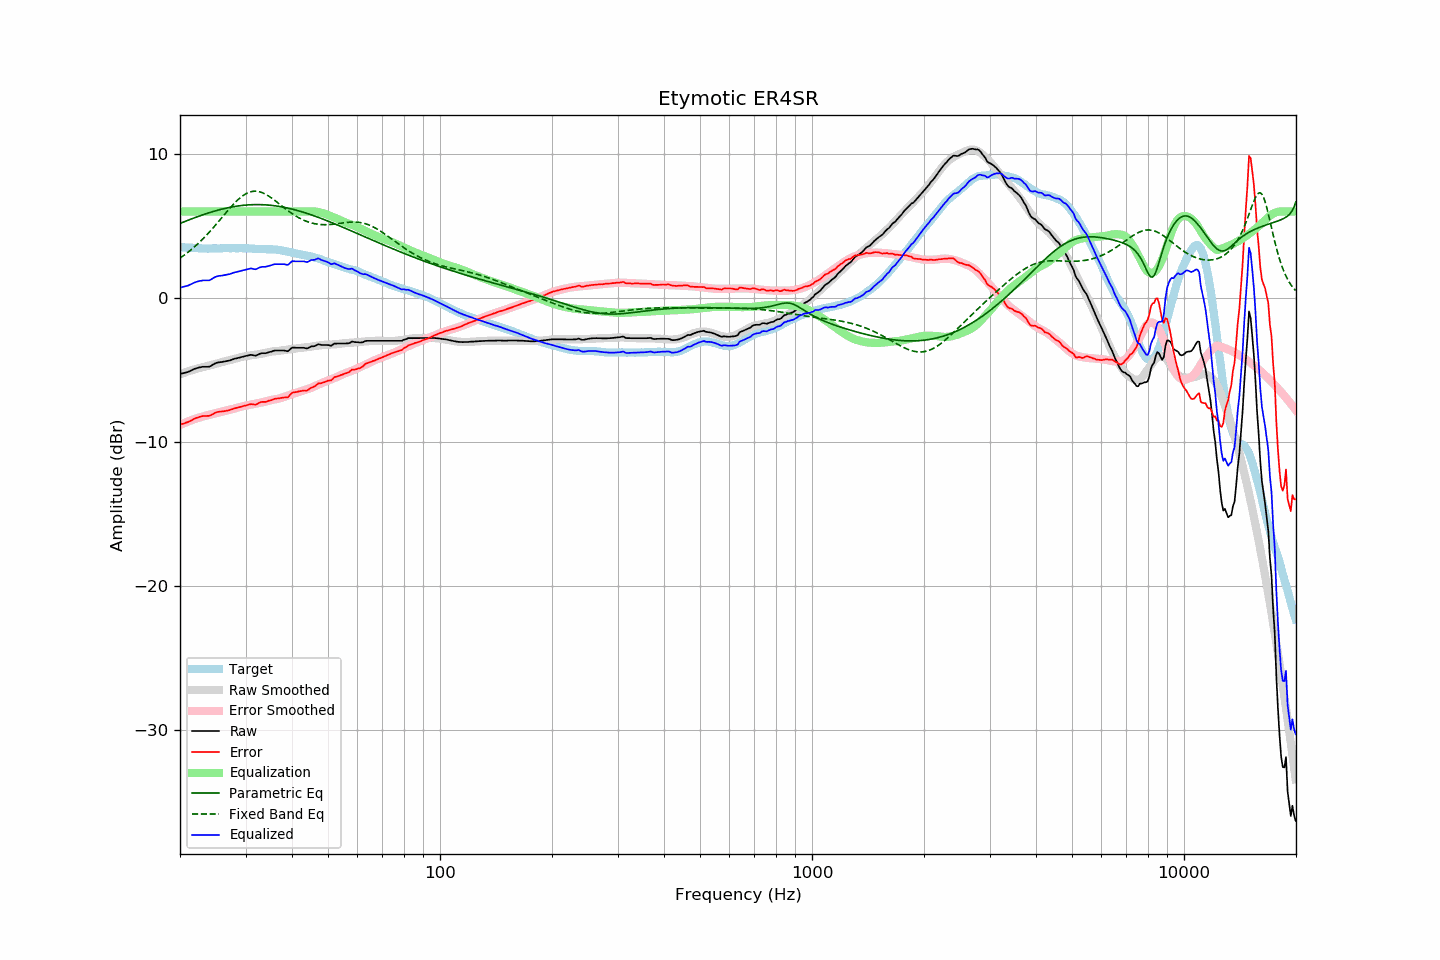

The table this chart was drawn from, first rows:
frequency, raw, error, smoothed, error_smoothed, equalization, parametric_eq, fixed_band_eq, equalized_raw, equalized_smoothed, target
20.00, -5.29, -8.81, -5.31, -8.84, 6.00, 5.16, 2.75, 0.71, 0.69, 3.52
20.20, -5.26, -8.77, -5.27, -8.79, 6.00, 5.21, 2.83, 0.74, 0.73, 3.51
20.40, -5.24, -8.74, -5.23, -8.74, 6.00, 5.25, 2.91, 0.76, 0.77, 3.50
20.61, -5.21, -8.71, -5.19, -8.69, 6.00, 5.30, 2.99, 0.79, 0.81, 3.50
20.81, -5.18, -8.66, -5.15, -8.64, 6.00, 5.34, 3.08, 0.82, 0.85, 3.48
21.02, -5.15, -8.63, -5.11, -8.59, 6.00, 5.39, 3.16, 0.85, 0.89, 3.48
21.23, -5.10, -8.57, -5.08, -8.55, 6.00, 5.43, 3.25, 0.90, 0.92, 3.47
21.44, -5.05, -8.53, -5.04, -8.51, 6.00, 5.47, 3.35, 0.95, 0.96, 3.48
21.66, -4.99, -8.46, -5.01, -8.47, 6.00, 5.51, 3.44, 1.01, 0.99, 3.47
21.87, -4.94, -8.40, -4.97, -8.43, 6.00, 5.56, 3.54, 1.06, 1.03, 3.46
22.09, -4.90, -8.35, -4.94, -8.39, 6.00, 5.60, 3.64, 1.10, 1.06, 3.45
22.31, -4.87, -8.32, -4.91, -8.35, 6.00, 5.64, 3.74, 1.13, 1.09, 3.45
22.54, -4.84, -8.28, -4.88, -8.32, 6.00, 5.68, 3.85, 1.16, 1.12, 3.44
22.76, -4.82, -8.26, -4.85, -8.29, 6.00, 5.72, 3.95, 1.18, 1.15, 3.44
22.99, -4.79, -8.22, -4.82, -8.25, 6.00, 5.76, 4.06, 1.21, 1.18, 3.43
23.22, -4.79, -8.21, -4.79, -8.22, 6.00, 5.79, 4.18, 1.21, 1.21, 3.42
23.45, -4.79, -8.22, -4.76, -8.19, 6.00, 5.83, 4.29, 1.21, 1.24, 3.43
23.69, -4.79, -8.21, -4.74, -8.16, 6.00, 5.87, 4.41, 1.21, 1.26, 3.42
23.92, -4.79, -8.20, -4.71, -8.13, 6.00, 5.90, 4.53, 1.21, 1.29, 3.41
24.16, -4.75, -8.17, -4.68, -8.11, 6.00, 5.94, 4.66, 1.25, 1.32, 3.42
24.40, -4.68, -8.11, -4.66, -8.08, 6.00, 5.97, 4.78, 1.32, 1.34, 3.43
24.65, -4.61, -8.04, -4.63, -8.05, 6.00, 6.01, 4.91, 1.39, 1.37, 3.43
24.89, -4.55, -7.98, -4.60, -8.02, 6.00, 6.04, 5.04, 1.45, 1.40, 3.43
25.14, -4.51, -7.94, -4.57, -8.00, 6.00, 6.07, 5.17, 1.49, 1.43, 3.43
25.39, -4.49, -7.92, -4.53, -7.97, 6.00, 6.10, 5.30, 1.51, 1.47, 3.43
25.65, -4.47, -7.90, -4.50, -7.94, 6.00, 6.13, 5.43, 1.53, 1.50, 3.43
25.91, -4.46, -7.90, -4.47, -7.91, 6.00, 6.16, 5.57, 1.54, 1.53, 3.44
26.16, -4.44, -7.89, -4.44, -7.88, 6.00, 6.18, 5.70, 1.56, 1.56, 3.45
26.43, -4.42, -7.87, -4.40, -7.85, 6.00, 6.21, 5.83, 1.58, 1.60, 3.45
26.69, -4.40, -7.85, -4.38, -7.82, 6.00, 6.23, 5.96, 1.60, 1.62, 3.45
26.96, -4.38, -7.83, -4.35, -7.79, 6.00, 6.26, 6.09, 1.62, 1.65, 3.44
27.23, -4.35, -7.79, -4.33, -7.77, 6.00, 6.28, 6.22, 1.65, 1.67, 3.44
27.50, -4.31, -7.75, -4.30, -7.75, 6.00, 6.30, 6.35, 1.69, 1.70, 3.44
27.77, -4.27, -7.72, -4.28, -7.72, 6.00, 6.32, 6.47, 1.73, 1.72, 3.45
28.05, -4.23, -7.68, -4.24, -7.69, 6.00, 6.34, 6.59, 1.77, 1.76, 3.45
28.33, -4.21, -7.65, -4.21, -7.66, 6.00, 6.36, 6.70, 1.79, 1.79, 3.44
28.62, -4.18, -7.62, -4.18, -7.62, 6.00, 6.38, 6.81, 1.82, 1.82, 3.44
28.90, -4.15, -7.60, -4.14, -7.59, 6.00, 6.39, 6.91, 1.85, 1.86, 3.45
29.19, -4.12, -7.57, -4.12, -7.56, 6.00, 6.41, 7.00, 1.88, 1.88, 3.44
29.48, -4.09, -7.53, -4.10, -7.54, 6.00, 6.42, 7.08, 1.91, 1.90, 3.44
29.78, -4.06, -7.50, -4.07, -7.51, 6.00, 6.43, 7.16, 1.94, 1.93, 3.44
30.08, -4.03, -7.48, -4.05, -7.49, 6.00, 6.44, 7.23, 1.97, 1.95, 3.45
30.38, -4.01, -7.45, -4.03, -7.46, 6.00, 6.45, 7.28, 1.99, 1.97, 3.44
30.68, -3.99, -7.42, -4.01, -7.44, 6.00, 6.46, 7.33, 2.01, 1.99, 3.43
30.99, -3.96, -7.39, -4.00, -7.42, 6.00, 6.46, 7.36, 2.04, 2.00, 3.42
31.30, -3.98, -7.39, -3.98, -7.40, 6.00, 6.47, 7.39, 2.02, 2.02, 3.41
31.61, -4.00, -7.41, -3.97, -7.38, 6.00, 6.47, 7.40, 2.00, 2.03, 3.41
31.93, -4.02, -7.42, -3.95, -7.36, 6.00, 6.47, 7.40, 1.98, 2.05, 3.40
32.24, -3.98, -7.38, -3.94, -7.34, 6.00, 6.47, 7.39, 2.02, 2.06, 3.40
32.57, -3.92, -7.31, -3.92, -7.31, 6.00, 6.47, 7.37, 2.08, 2.08, 3.38
32.89, -3.87, -7.25, -3.90, -7.29, 6.00, 6.47, 7.35, 2.13, 2.10, 3.38
33.22, -3.85, -7.23, -3.88, -7.26, 6.00, 6.47, 7.31, 2.15, 2.12, 3.38
33.55, -3.85, -7.23, -3.86, -7.24, 6.00, 6.46, 7.26, 2.15, 2.14, 3.38
33.89, -3.85, -7.24, -3.83, -7.21, 6.00, 6.46, 7.21, 2.15, 2.17, 3.38
34.23, -3.83, -7.20, -3.80, -7.18, 6.00, 6.45, 7.14, 2.17, 2.20, 3.37
34.57, -3.79, -7.16, -3.78, -7.15, 6.00, 6.44, 7.08, 2.21, 2.22, 3.37
34.92, -3.76, -7.13, -3.75, -7.12, 6.00, 6.43, 7.00, 2.24, 2.25, 3.37
35.27, -3.73, -7.10, -3.73, -7.09, 6.00, 6.42, 6.93, 2.27, 2.27, 3.37
35.62, -3.69, -7.05, -3.72, -7.08, 6.00, 6.41, 6.84, 2.31, 2.28, 3.36
35.97, -3.66, -7.02, -3.71, -7.06, 6.00, 6.39, 6.76, 2.34, 2.29, 3.36
... 635 more rows
